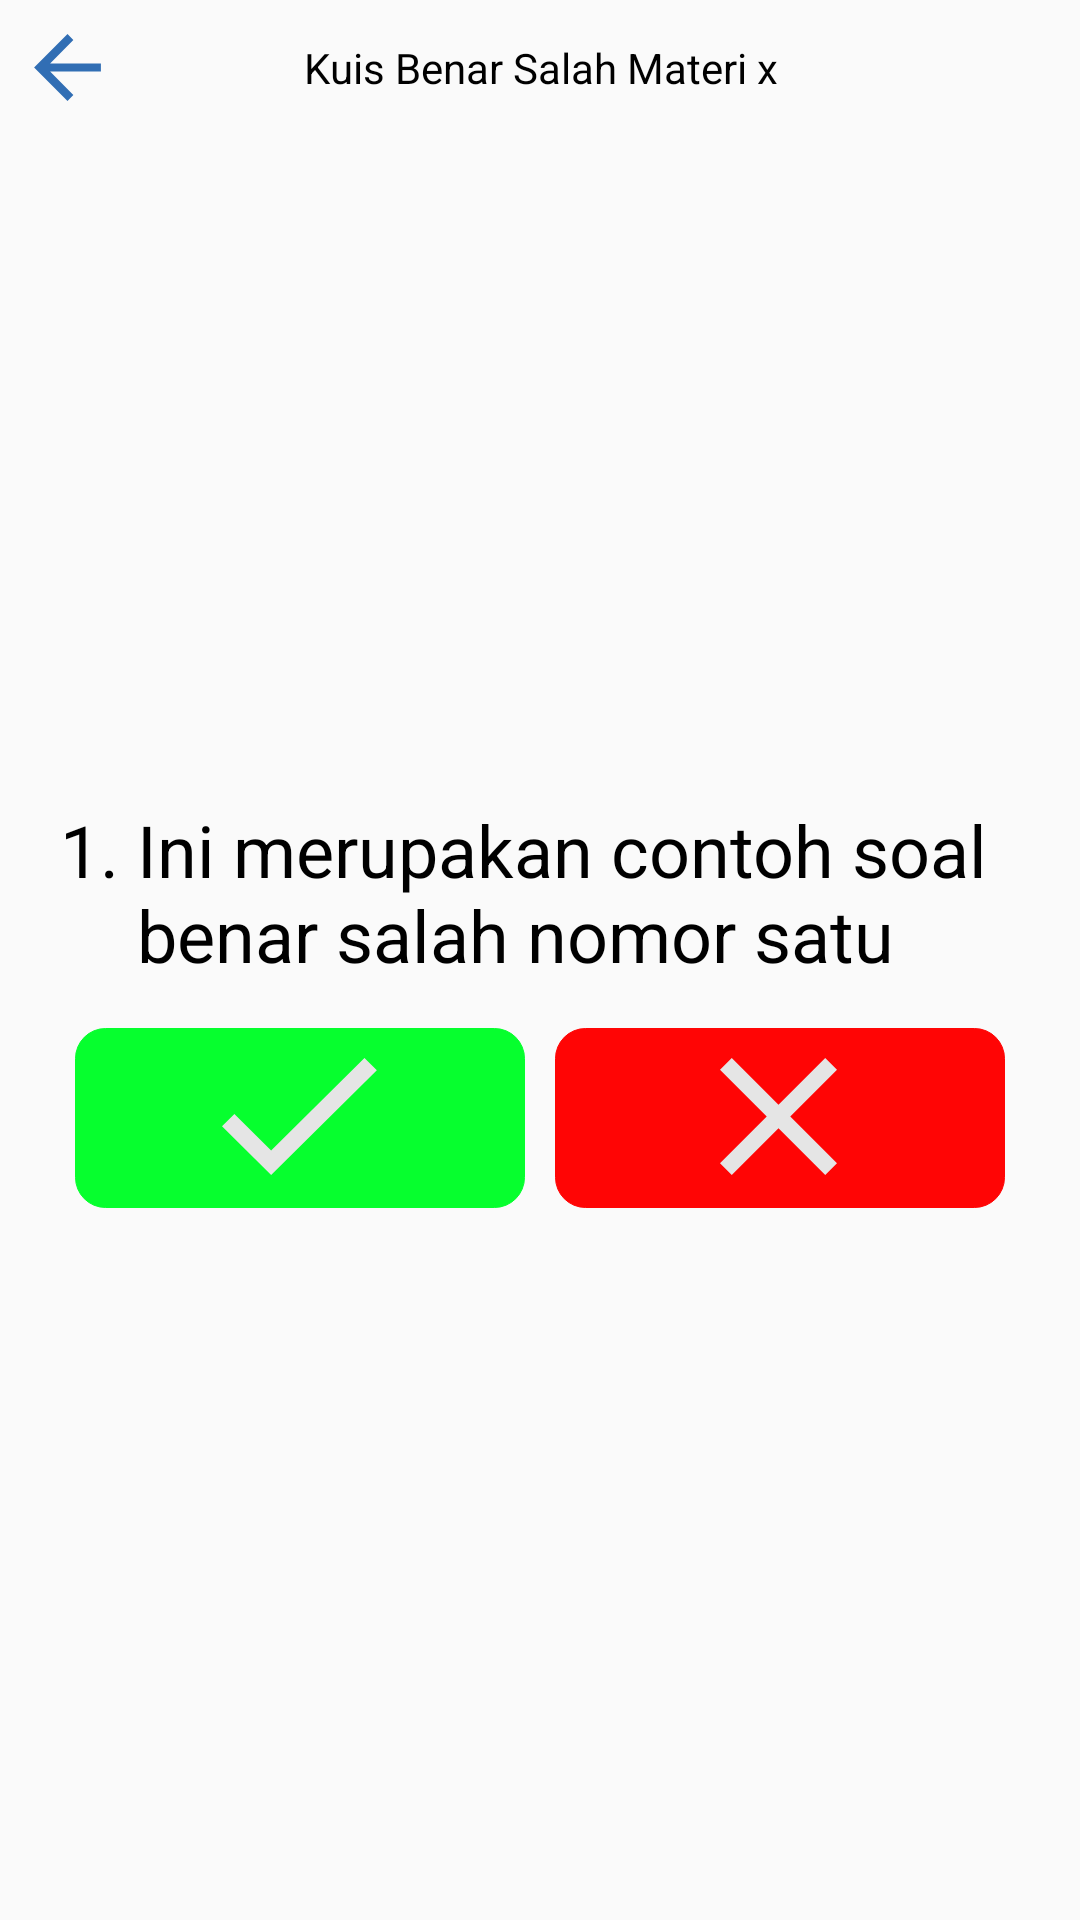

Here is an Android app screen rendered from its layout file. Give the layout XML and the strings, colors and styles it references.
<!-- AndroidManifest.xml: application theme Theme.BIMQ -->
<!-- res/layout/activity_konten_benar_salah__materi.xml -->
<?xml version="1.0" encoding="utf-8"?>
<LinearLayout xmlns:android="http://schemas.android.com/apk/res/android"
    xmlns:app="http://schemas.android.com/apk/res-auto"
    xmlns:tools="http://schemas.android.com/tools"
    android:layout_width="match_parent"
    android:layout_height="match_parent"
    android:orientation="vertical"
    tools:context=".KontenBenarSalah_MateriActivity">

    <LinearLayout
        android:layout_width="match_parent"
        android:layout_height="wrap_content"
        android:layout_marginTop="10dp"
        android:orientation="horizontal">

        <ImageButton
            android:id="@+id/KBSButtonBack"
            android:layout_width="wrap_content"
            android:layout_height="wrap_content"
            android:layout_gravity="start|center_vertical"
            android:layout_marginStart="10dp"
            android:background="#00000000"
            android:text="Button"
            app:srcCompat="@drawable/ic_arrow_back" />

        <TextView
            android:id="@+id/KBSTextViewJudul"
            android:layout_width="0dp"
            android:layout_height="wrap_content"
            android:layout_gravity="center"
            android:layout_weight="1"
            android:gravity="center"
            android:text="Kuis Benar Salah Materi x"
            android:textColor="#000000"/>

        <ImageButton
            android:layout_width="wrap_content"
            android:layout_height="wrap_content"
            android:layout_marginEnd="10dp"
            android:background="#00000000"
            android:visibility="invisible"
            app:srcCompat="@drawable/ic_arrow_back" />
    </LinearLayout>

    <LinearLayout
        android:layout_width="match_parent"
        android:layout_height="match_parent"
        android:orientation="vertical"
        android:gravity="center"
        android:layout_margin="20dp">
        <LinearLayout
            android:layout_width="wrap_content"
            android:layout_height="wrap_content"
            android:orientation="horizontal"
            android:layout_marginBottom="10dp"
            >
            <TextView
                android:id="@+id/KBSTextViewNomorSoal"
                android:layout_width="wrap_content"
                android:layout_height="wrap_content"
                android:gravity="start"
                android:text="1. "
                android:textColor="#000000"
                android:textSize="24sp" />
            <TextView
                android:id="@+id/KBSTextViewSoal"
                android:layout_width="wrap_content"
                android:layout_height="wrap_content"
                android:gravity="start"
                android:text="Ini merupakan contoh soal benar salah nomor satu"
                android:textColor="#000000"
                android:textSize="24sp" />
        </LinearLayout>
        <LinearLayout
            android:layout_width="match_parent"
            android:layout_height="wrap_content"
            android:orientation="horizontal"
            style="?android:attr/buttonBarStyle"
            android:layout_gravity="center"
            >
        <ImageButton
            android:id="@+id/KBSButtonBenar"
            android:layout_width="0dp"
            android:layout_height="wrap_content"
            android:layout_margin="5dp"
            android:background="@drawable/bg_roundedcorner_blue"
            android:textAllCaps="false"
            android:textColor="#FFFFFF"
            android:textSize="40sp"
            style="?android:attr/buttonBarButtonStyle"
            app:srcCompat="@drawable/ic_true_button"
            android:layout_weight="1"
            android:backgroundTint="@color/hijau_benar"/>
        <ImageButton
            android:id="@+id/KBSButtonSalah"
            android:layout_width="0dp"
            android:layout_height="wrap_content"
            android:layout_margin="5dp"
            android:background="@drawable/bg_roundedcorner_blue"
            android:textAllCaps="false"
            android:textColor="#FFFFFF"
            android:textSize="40sp"
            style="?android:attr/buttonBarButtonStyle"
            app:srcCompat="@drawable/ic_false_button"
            android:layout_weight="1"
            android:backgroundTint="@color/merah_salah"/>
        </LinearLayout>
    </LinearLayout>

</LinearLayout>
<!-- resources referenced by this layout -->
<resources>
  <color name="hijau_benar">#06FF2E</color>
  <color name="merah_salah">#FF0505</color>
  <!-- drawable bg_roundedcorner_blue (drawable) -->
  <?xml version="1.0" encoding="utf-8"?>
  <shape xmlns:android="http://schemas.android.com/apk/res/android"
      android:shape="rectangle"
      android:padding="10dp"
      android:elevation="25dp">
  
      <stroke
          android:width="0.3dp"
          android:color="@color/biru_figma"/>
  
      <solid
          android:color="@color/biru_figma"/>
  
      <corners
          android:bottomRightRadius="10dp"
          android:bottomLeftRadius="10dp"
          android:topLeftRadius="10dp"
          android:topRightRadius="10dp"/>
  </shape>
  <!-- drawable ic_arrow_back (drawable) -->
  <vector xmlns:android="http://schemas.android.com/apk/res/android"
      android:width="25dp"
      android:height="25dp"
      android:viewportWidth="18"
      android:viewportHeight="18">
    <path
        android:pathData="M17.0156,8.0156V9.9844H4.8281L10.4062,15.6094L9,17.0156L0.9844,9L9,0.9844L10.4062,2.3906L4.8281,8.0156H17.0156Z"
        android:fillColor="@color/biru_figma"/>
  </vector>
  <!-- drawable ic_false_button (drawable) -->
  <vector xmlns:android="http://schemas.android.com/apk/res/android"
      android:width="60dp"
      android:height="60dp"
      android:viewportWidth="60"
      android:viewportHeight="60">
    <path
        android:pathData="M49,13.9262L33.4262,29.5L49,45.0738L45.0738,49L29.5,33.4262L13.9262,49L10,45.0738L25.5738,29.5L10,13.9262L13.9262,10L29.5,25.5738L45.0738,10L49,13.9262Z"
        android:fillColor="#E5E5E5"/>
  </vector>
  <!-- drawable ic_true_button (drawable) -->
  <vector xmlns:android="http://schemas.android.com/apk/res/android"
      android:width="60dp"
      android:height="60dp"
      android:viewportWidth="60"
      android:viewportHeight="60">
    <path
        android:pathData="M20.38,40.8182L51.4882,10L55.6176,14.0909L20.38,49L4,32.7727L8.1294,28.6818L20.38,40.8182Z"
        android:fillColor="#E5E5E5"/>
  </vector>
  <style name="Theme.BIMQ" parent="Theme.AppCompat.Light.NoActionBar">
          
          <item name="colorPrimary">@color/purple_500</item>
          <item name="colorPrimaryVariant">@color/purple_700</item>
          <item name="colorOnPrimary">@color/white</item>
          
          <item name="colorSecondary">@color/teal_200</item>
          <item name="colorSecondaryVariant">@color/teal_700</item>
          <item name="colorOnSecondary">@color/black</item>
          
          <item name="android:statusBarColor" tools:targetApi="l">?attr/colorPrimaryVariant</item>
          
          
          <item name="android:windowAnimationStyle">@null</item>
      </style>
  <color name="biru_figma">#316EB4</color>
  <color name="purple_500">#FF6200EE</color>
  <color name="purple_700">#FF3700B3</color>
  <color name="white">#FFFFFFFF</color>
  <color name="teal_200">#FF03DAC5</color>
  <color name="teal_700">#FF018786</color>
  <color name="black">#FF000000</color>
</resources>
